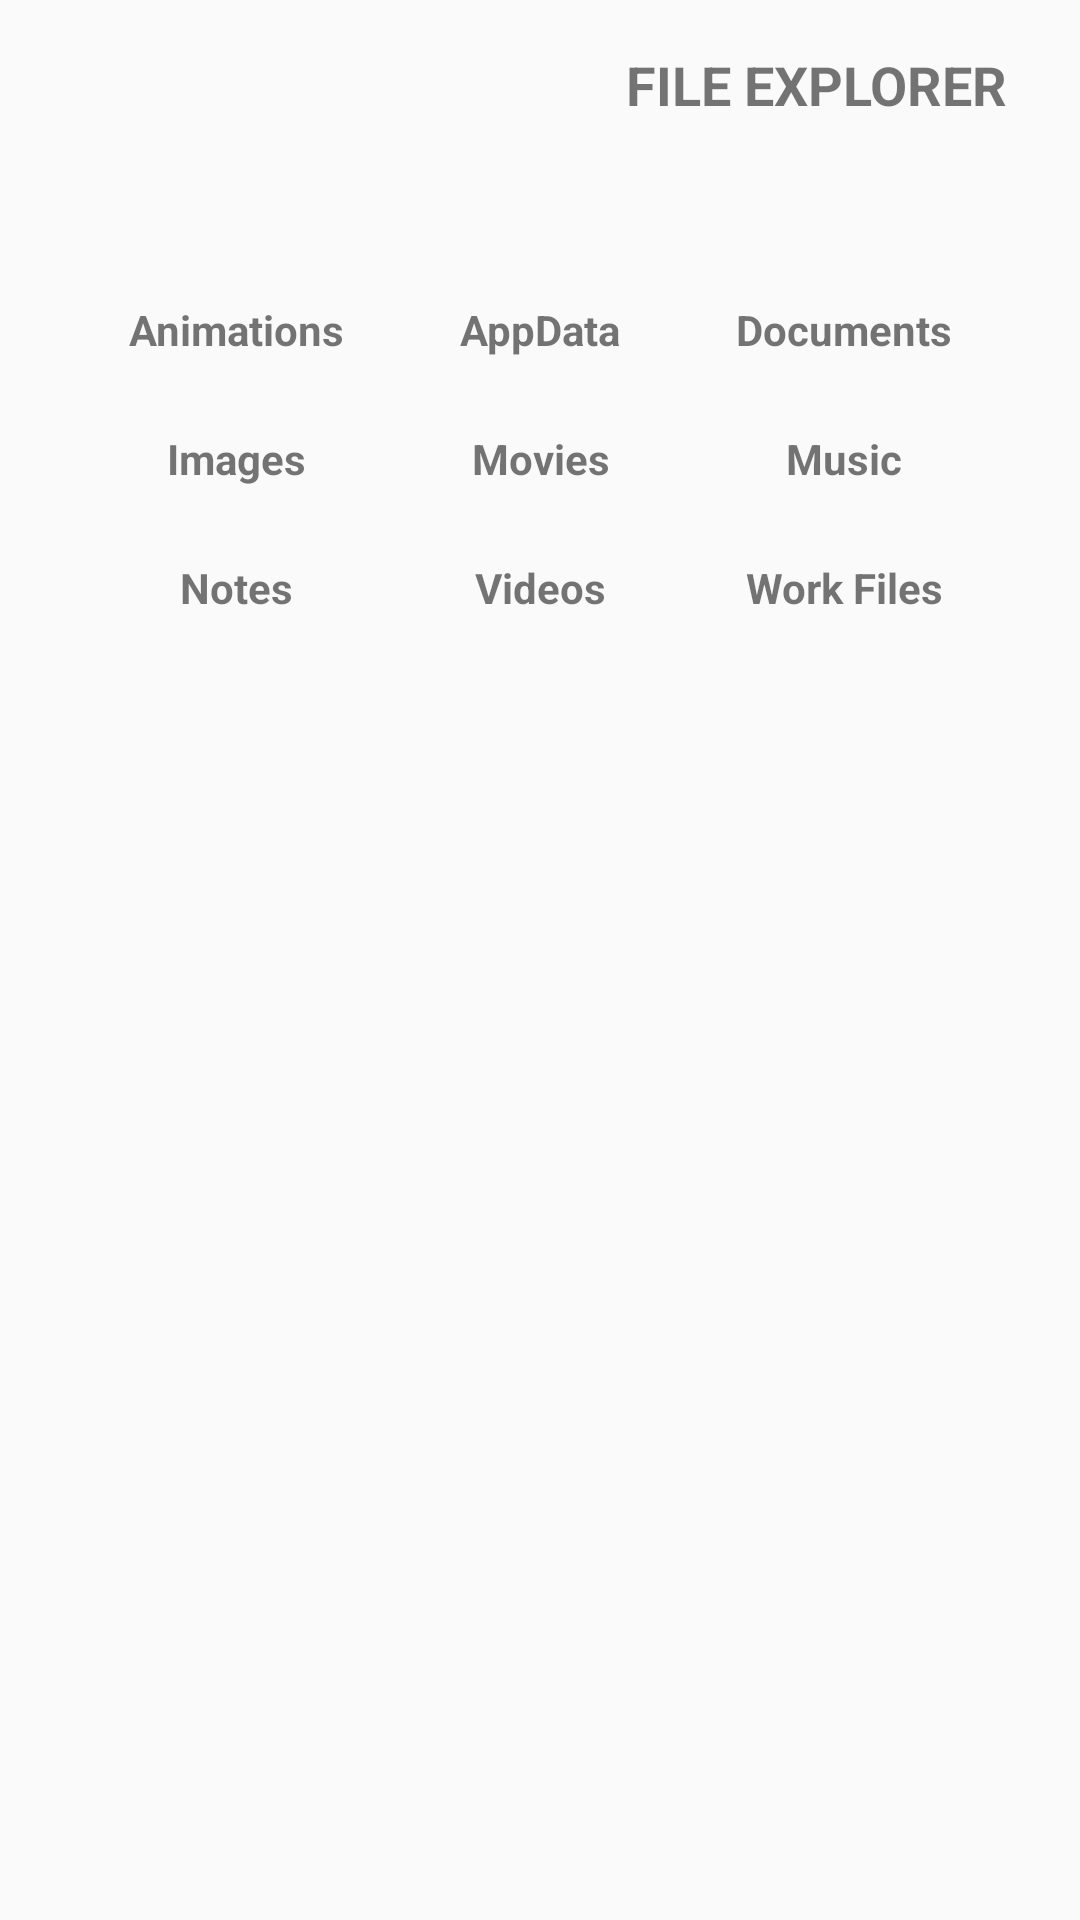

Layout XML and referenced resources for this Android screen:
<!-- AndroidManifest.xml: application theme Theme.ODYO -->
<!-- res/layout/activity_file_explorer.xml -->
<?xml version="1.0" encoding="utf-8"?>
<androidx.constraintlayout.widget.ConstraintLayout xmlns:android="http://schemas.android.com/apk/res/android"
    xmlns:app="http://schemas.android.com/apk/res-auto"
    xmlns:tools="http://schemas.android.com/tools"
    android:layout_width="match_parent"
    android:layout_height="match_parent"
    tools:context=".FileExplorerActivity">

    <TextView
        android:id="@+id/textView4"
        android:layout_width="wrap_content"
        android:layout_height="wrap_content"
        android:layout_marginTop="16dp"
        android:layout_marginEnd="24dp"
        android:text="FILE EXPLORER"
        android:textSize="18sp"
        android:textStyle="bold"
        app:layout_constraintEnd_toEndOf="parent"
        app:layout_constraintTop_toTopOf="parent" />

    <LinearLayout
        android:layout_width="match_parent"
        android:layout_height="wrap_content"
        android:layout_marginTop="32dp"
        android:orientation="vertical"
        android:padding="16dp"
        app:layout_constraintEnd_toEndOf="parent"
        app:layout_constraintHorizontal_bias="0.5"
        app:layout_constraintStart_toStartOf="parent"
        app:layout_constraintTop_toBottomOf="@+id/textView4">

        <LinearLayout
            android:layout_width="match_parent"
            android:layout_height="wrap_content"
            android:gravity="center"
            android:orientation="horizontal"
            android:padding="12dp">

            <LinearLayout
                android:id="@+id/llAnimations"
                android:layout_width="wrap_content"
                android:layout_height="wrap_content"
                android:layout_weight="1"
                android:gravity="center"
                android:orientation="vertical">

                <ImageView
                    android:id="@+id/imageView"
                    android:layout_width="56dp"
                    android:layout_height="wrap_content"
                    android:layout_gravity="center"
                    android:adjustViewBounds="true"
                    app:srcCompat="@drawable/ic_baseline_folder_24" />

                <TextView
                    android:id="@+id/textView51"
                    android:layout_width="match_parent"
                    android:layout_height="wrap_content"
                    android:layout_gravity="center"
                    android:gravity="center"
                    android:text="Animations"
                    android:textStyle="bold" />
            </LinearLayout>

            <LinearLayout
                android:id="@+id/llAppData"
                android:layout_width="wrap_content"
                android:layout_height="wrap_content"
                android:layout_weight="1"
                android:gravity="center"
                android:orientation="vertical">

                <ImageView
                    android:id="@+id/imageView2"
                    android:layout_width="56dp"
                    android:layout_height="wrap_content"
                    android:layout_gravity="center"
                    android:adjustViewBounds="true"
                    app:srcCompat="@drawable/ic_baseline_folder_24" />

                <TextView
                    android:id="@+id/textView15"
                    android:layout_width="match_parent"
                    android:layout_height="wrap_content"
                    android:gravity="center"
                    android:text="AppData"
                    android:textStyle="bold" />
            </LinearLayout>

            <LinearLayout
                android:id="@+id/llDocuments"
                android:layout_width="wrap_content"
                android:layout_height="wrap_content"
                android:layout_weight="1"
                android:gravity="center"
                android:orientation="vertical">

                <ImageView
                    android:id="@+id/imageView21"
                    android:layout_width="56dp"
                    android:layout_height="wrap_content"
                    android:layout_gravity="center"
                    android:adjustViewBounds="true"
                    app:srcCompat="@drawable/ic_baseline_folder_24" />

                <TextView
                    android:id="@+id/textView5"
                    android:layout_width="match_parent"
                    android:layout_height="wrap_content"
                    android:gravity="center"
                    android:text="Documents"
                    android:textStyle="bold" />
            </LinearLayout>
        </LinearLayout>

        <LinearLayout
            android:layout_width="match_parent"
            android:layout_height="wrap_content"
            android:gravity="center"
            android:orientation="horizontal"
            android:padding="12dp">

            <LinearLayout
                android:id="@+id/llImages"
                android:layout_width="wrap_content"
                android:layout_height="wrap_content"
                android:layout_weight="1"
                android:gravity="center"
                android:orientation="vertical">

                <ImageView
                    android:id="@+id/Movies"
                    android:layout_width="56dp"
                    android:layout_height="wrap_content"
                    android:layout_gravity="center"
                    android:adjustViewBounds="true"
                    app:srcCompat="@drawable/ic_baseline_folder_24" />

                <TextView
                    android:id="@+id/Mo"
                    android:layout_width="match_parent"
                    android:layout_height="wrap_content"
                    android:layout_gravity="center"
                    android:gravity="center"
                    android:text="Images"
                    android:textStyle="bold" />
            </LinearLayout>

            <LinearLayout
                android:id="@+id/llMovies"
                android:layout_width="wrap_content"
                android:layout_height="wrap_content"
                android:layout_weight="1"
                android:gravity="center"
                android:orientation="vertical">

                <ImageView
                    android:id="@+id/imageVie"
                    android:layout_width="56dp"
                    android:layout_height="wrap_content"
                    android:layout_gravity="center"
                    android:adjustViewBounds="true"
                    app:srcCompat="@drawable/ic_baseline_folder_24" />

                <TextView
                    android:id="@+id/textVie5"
                    android:layout_width="match_parent"
                    android:layout_height="wrap_content"
                    android:gravity="center"
                    android:text="Movies"
                    android:textStyle="bold" />
            </LinearLayout>

            <LinearLayout
                android:id="@+id/llMusic"
                android:layout_width="wrap_content"
                android:layout_height="wrap_content"
                android:layout_weight="1"
                android:gravity="center"
                android:orientation="vertical">

                <ImageView
                    android:id="@+id/geView21"
                    android:layout_width="56dp"
                    android:layout_height="wrap_content"
                    android:layout_gravity="center"
                    android:adjustViewBounds="true"
                    app:srcCompat="@drawable/ic_baseline_folder_24" />

                <TextView
                    android:id="@+id/xtView5"
                    android:layout_width="match_parent"
                    android:layout_height="wrap_content"
                    android:gravity="center"
                    android:text="Music"
                    android:textStyle="bold" />
            </LinearLayout>
        </LinearLayout>

        <LinearLayout
            android:layout_width="match_parent"
            android:layout_height="wrap_content"
            android:gravity="center"
            android:orientation="horizontal"
            android:padding="12dp">

            <LinearLayout
                android:id="@+id/llNotes"
                android:layout_width="wrap_content"
                android:layout_height="wrap_content"
                android:layout_weight="1"
                android:gravity="center"
                android:orientation="vertical">

                <ImageView
                    android:id="@+id/imaew"
                    android:layout_width="56dp"
                    android:layout_height="wrap_content"
                    android:layout_gravity="center"
                    android:adjustViewBounds="true"
                    app:srcCompat="@drawable/ic_baseline_folder_24" />

                <TextView
                    android:id="@+id/texView51"
                    android:layout_width="match_parent"
                    android:layout_height="wrap_content"
                    android:layout_gravity="center"
                    android:gravity="center"
                    android:text="Notes"
                    android:textStyle="bold" />
            </LinearLayout>

            <LinearLayout
                android:id="@+id/llVideos"
                android:layout_width="wrap_content"
                android:layout_height="wrap_content"
                android:layout_weight="1"
                android:gravity="center"
                android:orientation="vertical">

                <ImageView
                    android:id="@+id/imaiew2"
                    android:layout_width="56dp"
                    android:layout_height="wrap_content"
                    android:layout_gravity="center"
                    android:adjustViewBounds="true"
                    app:srcCompat="@drawable/ic_baseline_folder_24" />

                <TextView
                    android:id="@+id/textVie15"
                    android:layout_width="match_parent"
                    android:layout_height="wrap_content"
                    android:gravity="center"
                    android:text="Videos"
                    android:textStyle="bold" />
            </LinearLayout>

            <LinearLayout
                android:id="@+id/llWorkFiles"
                android:layout_width="wrap_content"
                android:layout_height="wrap_content"
                android:layout_weight="1"
                android:gravity="center"
                android:orientation="vertical">

                <ImageView
                    android:id="@+id/imageVw21"
                    android:layout_width="56dp"
                    android:layout_height="wrap_content"
                    android:layout_gravity="center"
                    android:adjustViewBounds="true"
                    app:srcCompat="@drawable/ic_baseline_folder_24" />

                <TextView
                    android:id="@+id/textw5"
                    android:layout_width="match_parent"
                    android:layout_height="wrap_content"
                    android:gravity="center"
                    android:text="Work Files"
                    android:textStyle="bold" />
            </LinearLayout>
        </LinearLayout>

    </LinearLayout>
</androidx.constraintlayout.widget.ConstraintLayout>
<!-- resources referenced by this layout -->
<resources>
  <style name="Theme.ODYO" parent="Theme.AppCompat.DayNight.NoActionBar">
          
          <item name="colorPrimary">@color/black</item>
          <item name="colorPrimaryVariant">@color/grey_200</item>
          <item name="colorOnPrimary">@color/white</item>
          
          <item name="colorSecondary">@color/teal_200</item>
          <item name="colorSecondaryVariant">@color/teal_700</item>
          <item name="colorOnSecondary">@color/black</item>
          
          <item name="android:statusBarColor" tools:targetApi="l">?attr/colorPrimaryVariant</item>
          
          <item name="buttonStyle">@style/outline_btn_style</item>
      </style>
  <color name="black">#FF000000</color>
  <color name="grey_200">#333</color>
  <color name="white">#FFFFFFFF</color>
  <color name="teal_200">#FF03DAC5</color>
  <color name="teal_700">#FF018786</color>
  <style name="outline_btn_style" parent="Widget.AppCompat.Button">
          <item name="android:background">@drawable/outline_btn_default</item>
          <item name="android:textColor">@color/black</item>
          <item name="android:layout_margin">16dp</item>
      </style>
  <!-- drawable outline_btn_default (drawable) -->
  <?xml version="1.0" encoding="utf-8"?>
  <shape xmlns:android="http://schemas.android.com/apk/res/android">
      <stroke android:color="@color/black" android:width="@dimen/border_width"/>
      <solid android:color="@color/white"/>
  </shape>
  <dimen name="border_width">2dp</dimen>
</resources>
